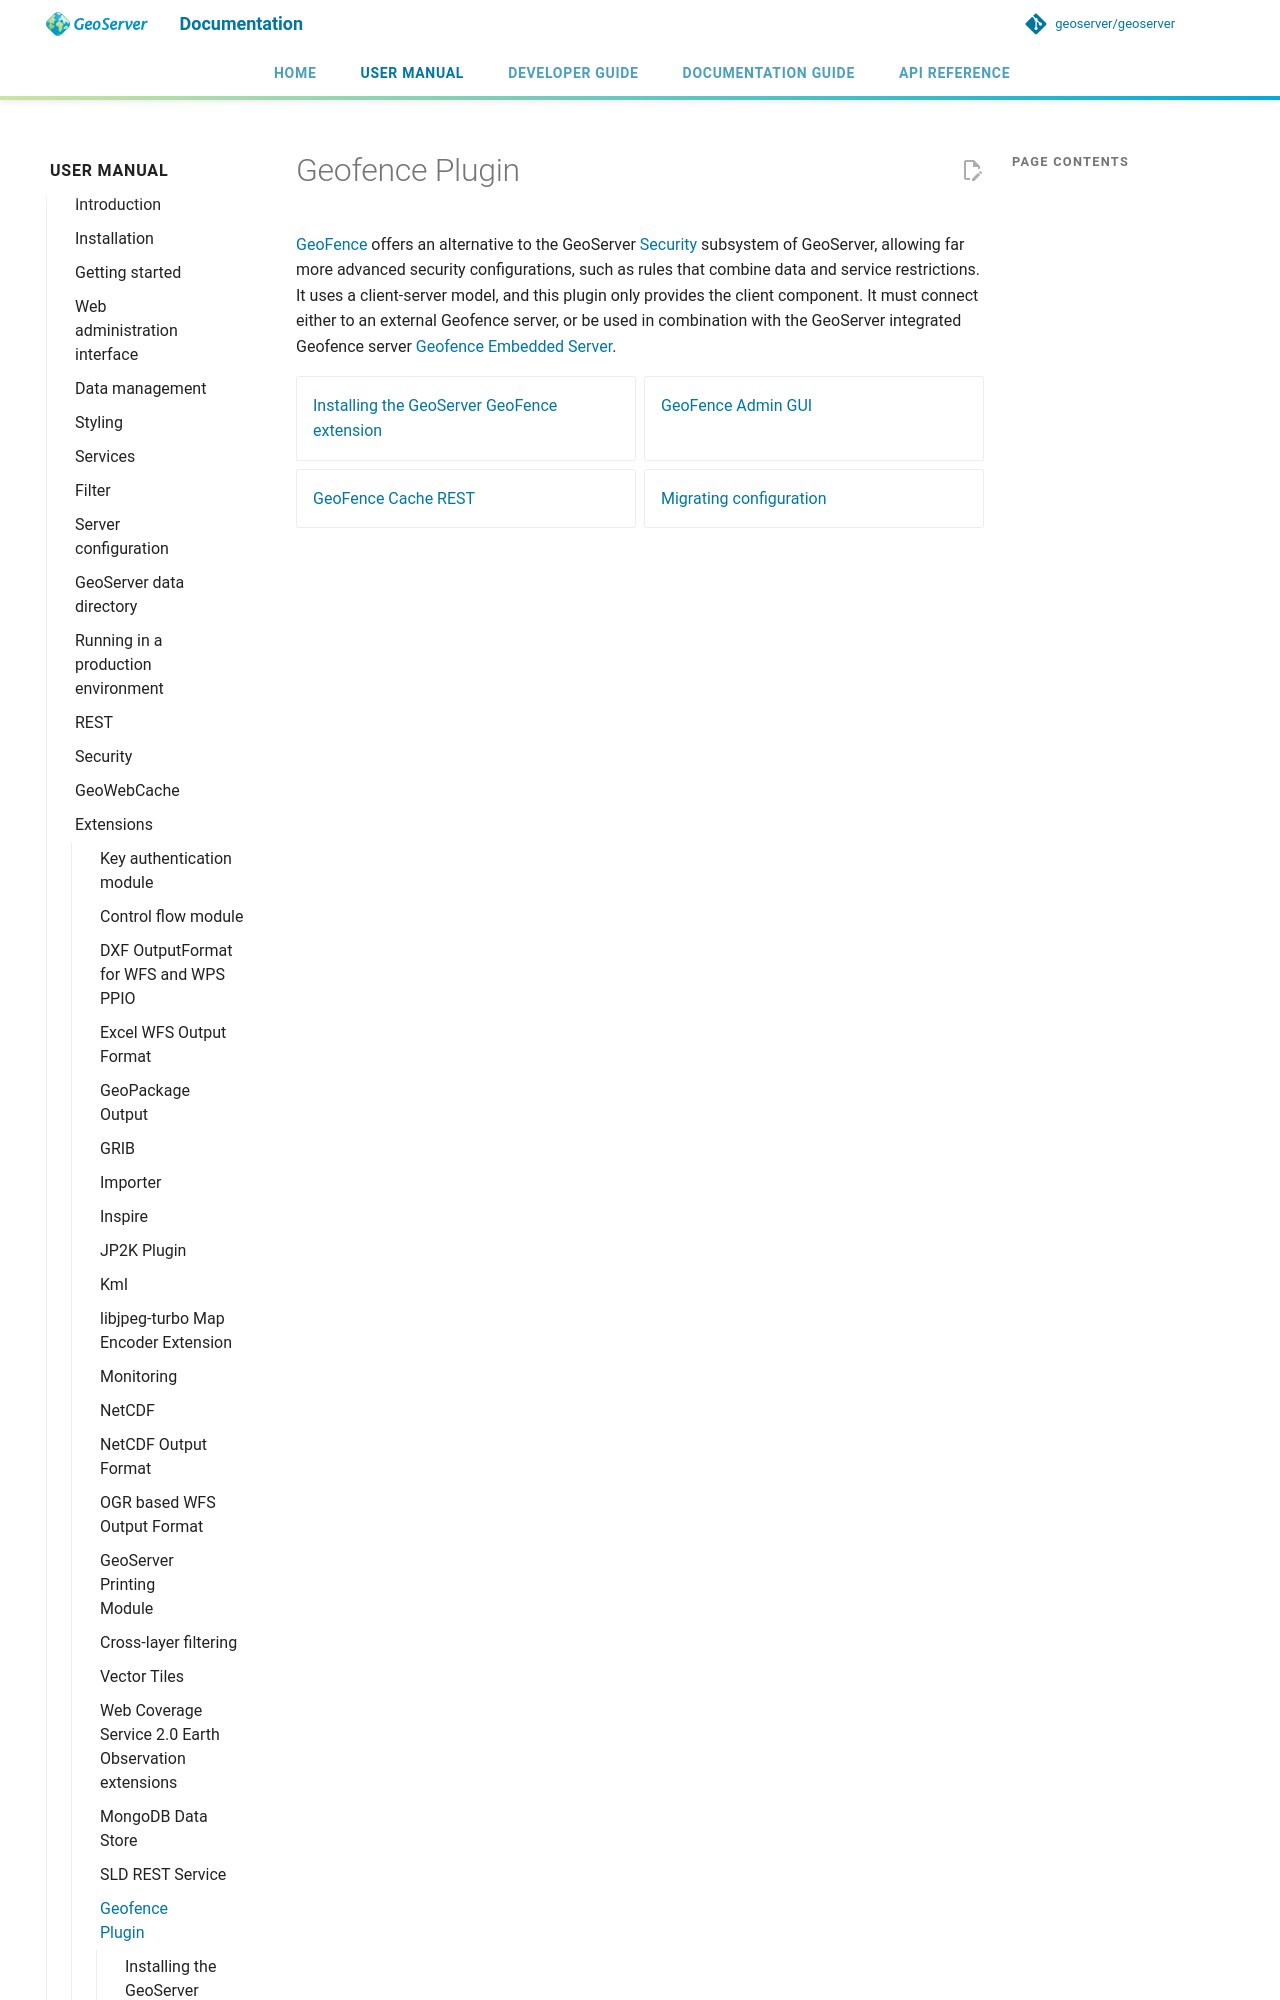

repository: petersmythe/geoserver · page: latest/en/user/extensions/geofence/index.html · generator: mkdocs

# Geofence Plugin

[GeoFence](https://github.com/geoserver/geofence/) offers an alternative to the GeoServer [Security](../../security/index.md) subsystem of GeoServer, allowing far more advanced security configurations, such as rules that combine data and service restrictions. It uses a client-server model, and this plugin only provides the client component. It must connect either to an external Geofence server, or be u
